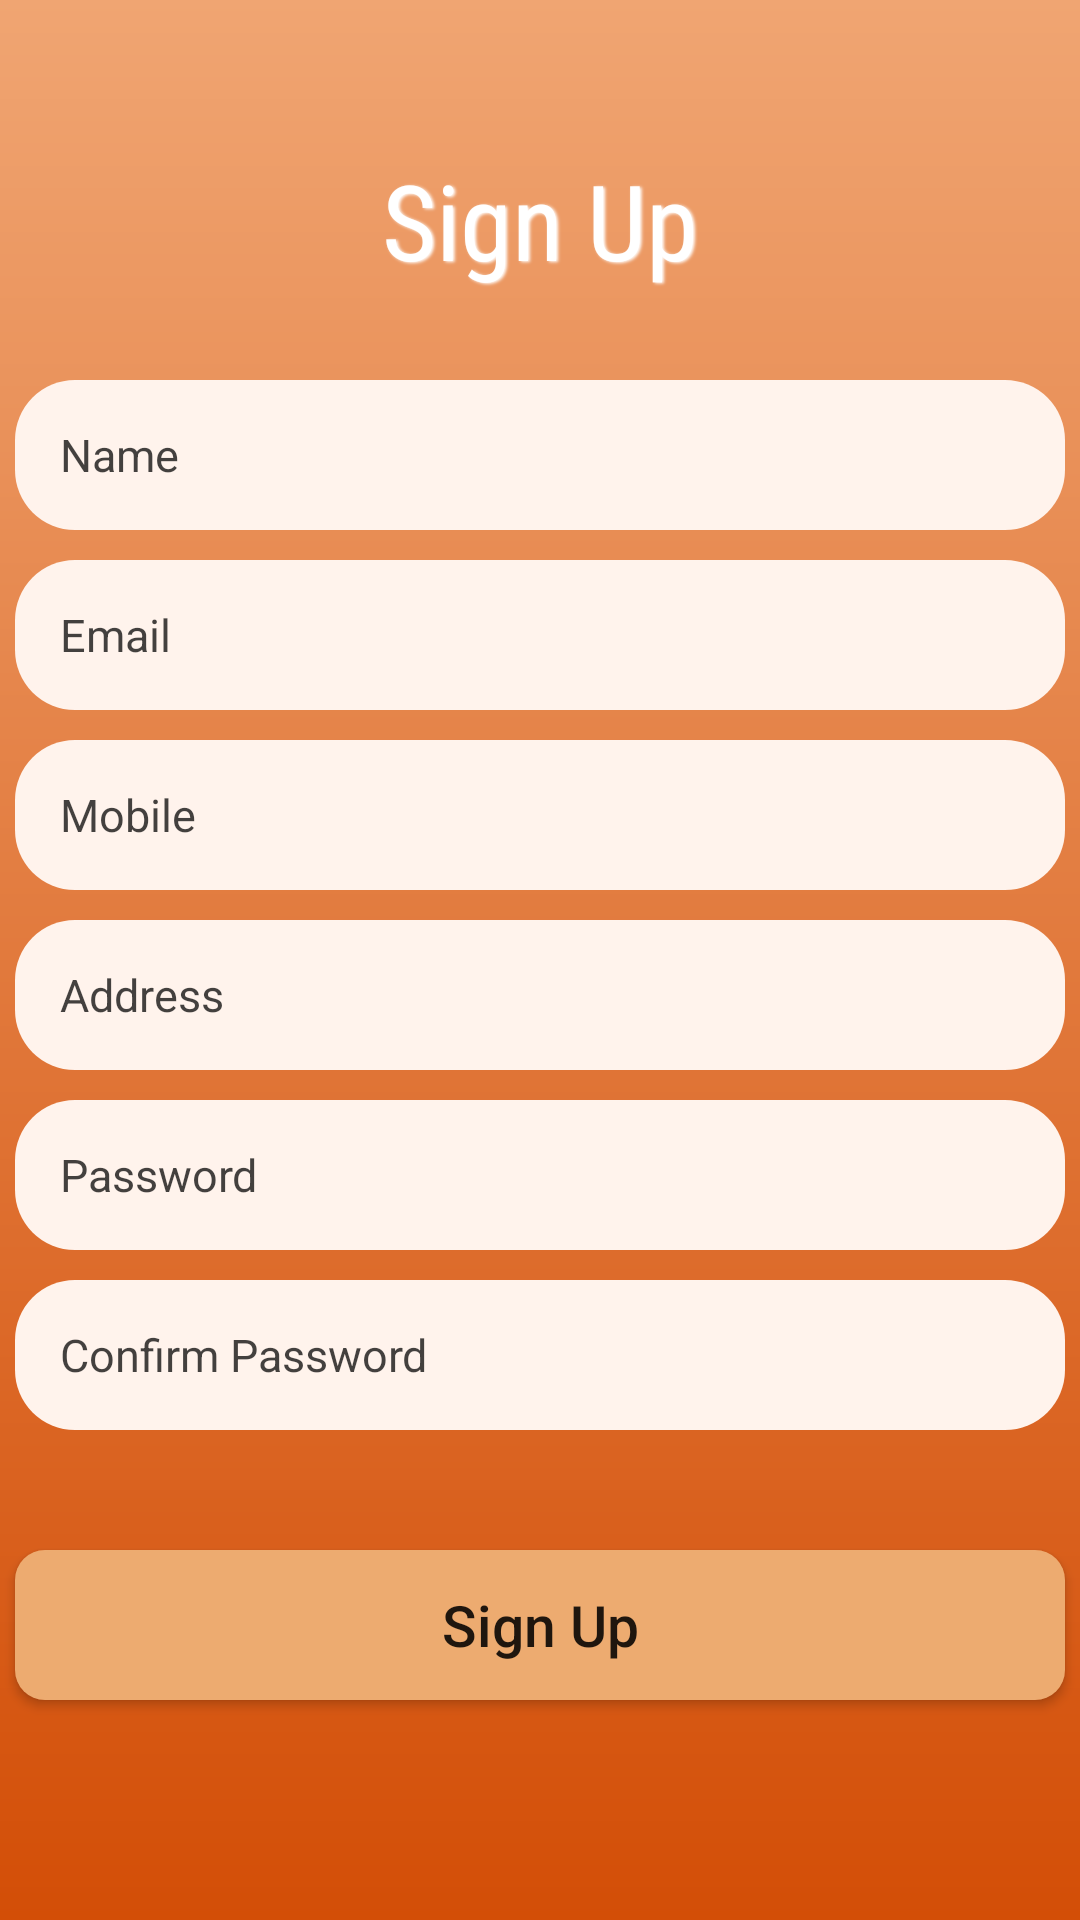

Produce the Android XML layout that renders to this screen, including the resource entries it uses.
<!-- AndroidManifest.xml: application theme Theme.FOODDELIVERY -->
<!-- res/layout/activity_signup.xml -->
<?xml version="1.0" encoding="utf-8"?>
<LinearLayout xmlns:android="http://schemas.android.com/apk/res/android"
    xmlns:app="http://schemas.android.com/apk/res-auto"
    xmlns:tools="http://schemas.android.com/tools"
    android:layout_width="match_parent"
    android:layout_height="match_parent"
    android:orientation="vertical"
    android:background="@drawable/foodappback"
    tools:context=".Signup">
    <TextView
        android:layout_width="wrap_content"
        android:layout_height="wrap_content"
        android:text="Sign Up"
        android:textColor="@color/white"
        android:textSize="35dp"
        android:fontFamily="sans-serif-condensed"
        android:shadowColor="#FFFFFF"
        android:shadowDx="1.5"
        android:shadowDy="1.3"
        android:shadowRadius="2"
        android:layout_gravity="center_horizontal"
        android:layout_marginTop="50dp"
        android:id="@+id/tv"

        />

    <EditText
        android:layout_width="350dp"
        android:layout_height="50dp"
        android:layout_gravity="center_horizontal"
        android:background="@drawable/edtback"
        android:layout_marginTop="30dp"
        android:hint="Name"
        android:textSize="15dp"
        android:textColorHint="#BC000000"
        android:padding="15dp"
        android:id="@+id/name"
        />
    <EditText
        android:layout_width="350dp"
        android:layout_height="50dp"
        android:layout_gravity="center_horizontal"
        android:background="@drawable/edtback"
        android:layout_marginTop="10dp"
        android:hint="Email"
        android:textSize="15dp"
        android:textColorHint="#BC000000"
        android:padding="15dp"
        android:id="@+id/email"
        />
    <EditText
        android:layout_width="350dp"
        android:layout_height="50dp"
        android:layout_gravity="center_horizontal"
        android:background="@drawable/edtback"
        android:layout_marginTop="10dp"
        android:hint="Mobile"
        android:textSize="15dp"
        android:inputType="number"
        android:maxLength="10"
        android:textColorHint="#BC000000"
        android:padding="15dp"
        android:id="@+id/mobile"
        />
    <EditText
        android:layout_width="350dp"
        android:layout_height="50dp"
        android:layout_gravity="center_horizontal"
        android:background="@drawable/edtback"
        android:layout_marginTop="10dp"
        android:hint="Address"
        android:textSize="15dp"
        android:textColorHint="#BC000000"
        android:padding="15dp"
        android:id="@+id/address"
        />
    <EditText
        android:layout_width="350dp"
        android:layout_height="50dp"
        android:layout_gravity="center_horizontal"
        android:background="@drawable/edtback"
        android:layout_marginTop="10dp"
        android:hint="Password"
        android:maxLength="8"
        android:inputType="textPassword"
        android:textSize="15dp"
        android:textColorHint="#BC000000"
        android:padding="15dp"
        android:id="@+id/pass"
        />
    <EditText
        android:layout_width="350dp"
        android:layout_height="50dp"
        android:maxLength="8"
        android:inputType="textPassword"
        android:layout_gravity="center_horizontal"
        android:background="@drawable/edtback"
        android:layout_marginTop="10dp"
        android:hint="Confirm Password"
        android:textSize="15dp"
        android:textColorHint="#BC000000"
        android:padding="15dp"
        android:id="@+id/cp"
        />

    <Button
        android:id="@+id/signup_ok"
        android:layout_width="350dp"
        android:layout_height="50dp"
        android:layout_gravity="center_horizontal"
        android:layout_marginTop="40dp"
        android:background="@drawable/btnback"
        android:text="Sign Up"
        android:textAllCaps="false"
        android:textSize="19dp" />

    <TextView
        android:layout_width="wrap_content"
        android:layout_height="wrap_content"
        android:text="Alredy have an Account? Login"
        android:layout_gravity="center_horizontal"
        android:layout_marginTop="80dp"
        android:textColor="@color/white"
        android:shadowDx="1.5"
        android:shadowDy="1.3"
        android:shadowRadius="2"
        android:shadowColor="@color/white"
        android:id="@+id/Login_ok"/>





</LinearLayout>
<!-- resources referenced by this layout -->
<resources>
  <color name="white">#FFFFFFFF</color>
  <!-- drawable btnback (drawable) -->
  <?xml version="1.0" encoding="utf-8"?>
  <shape xmlns:android="http://schemas.android.com/apk/res/android"
      android:shape="rectangle">
      <solid android:color="#EDAB70"/>
      <corners android:radius="10dp"/>
  
  
  
  </shape>
  <!-- drawable edtback (drawable) -->
  <?xml version="1.0" encoding="utf-8"?>
  <shape xmlns:android="http://schemas.android.com/apk/res/android"
      android:shape="rectangle">
      <solid
          android:color="#FFF3EC"
  
          />
      <corners
          android:radius="20dp"
          />
  
  
  </shape>
  <!-- drawable foodappback (drawable) -->
  <?xml version="1.0" encoding="utf-8"?>
  <shape xmlns:android="http://schemas.android.com/apk/res/android"
      android:shape="rectangle">
      <gradient
              android:angle="90"
          android:startColor="#D34E07"
          android:endColor="#F0A572"
  
          />
  
  </shape>
  <style name="Theme.FOODDELIVERY" parent="Theme.AppCompat.DayNight.DarkActionBar">
          
          <item name="colorPrimary">@color/purple_500</item>
          <item name="colorPrimaryVariant">@color/purple_700</item>
          <item name="colorOnPrimary">@color/white</item>
          
          <item name="colorSecondary">@color/teal_200</item>
          <item name="colorSecondaryVariant">@color/teal_700</item>
          <item name="colorOnSecondary">@color/black</item>
          
          <item name="android:statusBarColor" tools:targetApi="l">@color/title</item>
          
      </style>
  <color name="purple_500">#FF6200EE</color>
  <color name="purple_700">#FF3700B3</color>
  <color name="teal_200">#FF03DAC5</color>
  <color name="teal_700">#FF018786</color>
  <color name="black">#FF000000</color>
  <color name="title">#F0A572</color>
</resources>
